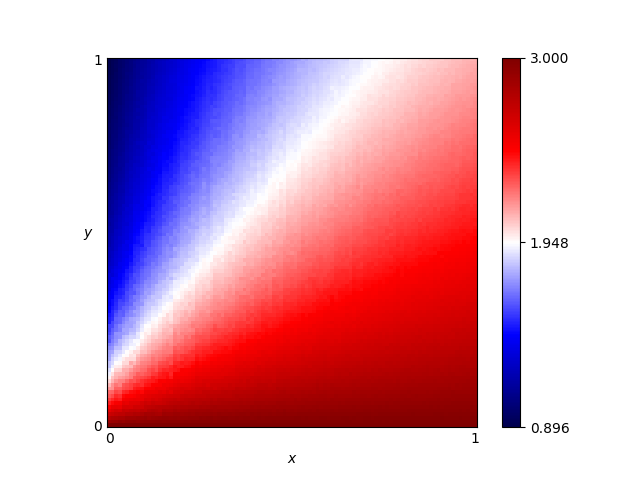

The data file committed next to this chart (first rows):
x, y, score
0.46, 0.76, 1.877
0.54, 0.86, 1.861
0.16, 0.19, 2.259
0.61, 0.18, 2.68
0.82, 0.41, 2.486
0.72, 0.66, 2.184
0.63, 0.37, 2.435
0.41, 0.28, 2.392
0.16, 0.44, 1.753
0.8, 0.33, 2.555
0.84, 0.23, 2.696
0.25, 0.48, 1.892
0.62, 0.7, 2.087
0.78, 0.28, 2.614
0.03, 0.68, 1.136
0.57, 0.0, 3.0
0.69, 0.37, 2.445
0.46, 0.05, 2.883
0.65, 0.03, 2.948
0.56, 0.8, 1.946
0.28, 0.44, 1.991
0.65, 0.0, 3.0
0.57, 0.1, 2.82
0.44, 0.29, 2.409
0.63, 0.49, 2.293
0.26, 0.03, 2.895
0.92, 0.27, 2.674
0.69, 0.35, 2.49
0.79, 0.78, 2.136
0.3, 0.26, 2.329
0.98, 0.54, 2.431
0.25, 0.62, 1.723
0.55, 0.43, 2.296
0.19, 0.06, 2.756
0.14, 0.65, 1.459
0.09, 0.65, 1.334
0.92, 1.0, 2.065
0.51, 0.43, 2.249
0.36, 0.66, 1.841
0.33, 0.92, 1.577
0.01, 0.93, 0.9531
0.25, 0.81, 1.541
0.9, 0.46, 2.469
0.3, 0.12, 2.645
0.87, 0.59, 2.338
0.8, 0.75, 2.167
0.93, 0.2, 2.751
0.34, 0.41, 2.107
0.05, 0.48, 1.365
0.9, 0.12, 2.843
0.59, 0.65, 2.093
0.72, 0.62, 2.221
0.29, 0.87, 1.546
0.02, 0.72, 1.07
0.8, 0.35, 2.544
0.09, 0.22, 2.016
0.05, 0.61, 1.258
0.49, 0.38, 2.309
0.62, 0.21, 2.639
0.79, 0.55, 2.338
... 10,141 more rows
